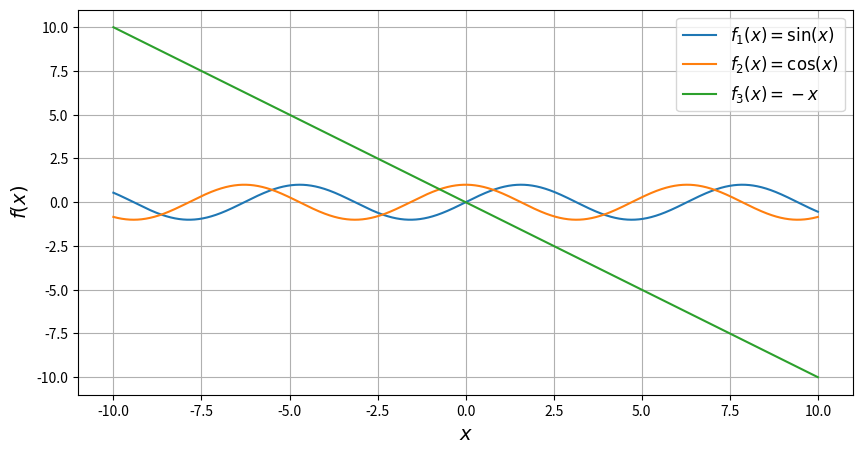

Write Python code to recreate this figure.
import numpy as np
import matplotlib.pyplot as plt

x = np.arange(-10, 10.01, 0.01)

plt.figure(figsize=(10, 5))

plt.plot(x, np.sin(x), label=r'$f_1(x)=\sin(x)$')
plt.plot(x, np.cos(x), label=r'$f_2(x)=\cos(x)$')
plt.plot(x, -x, label=r'$f_3(x)=-x$')

plt.xlabel(r'$x$', fontsize=14)
plt.ylabel(r'$f(x)$', fontsize=14)

plt.grid(True)

plt.legend(loc='best', fontsize=12)

plt.savefig('figure_with_legend.png')

plt.show()